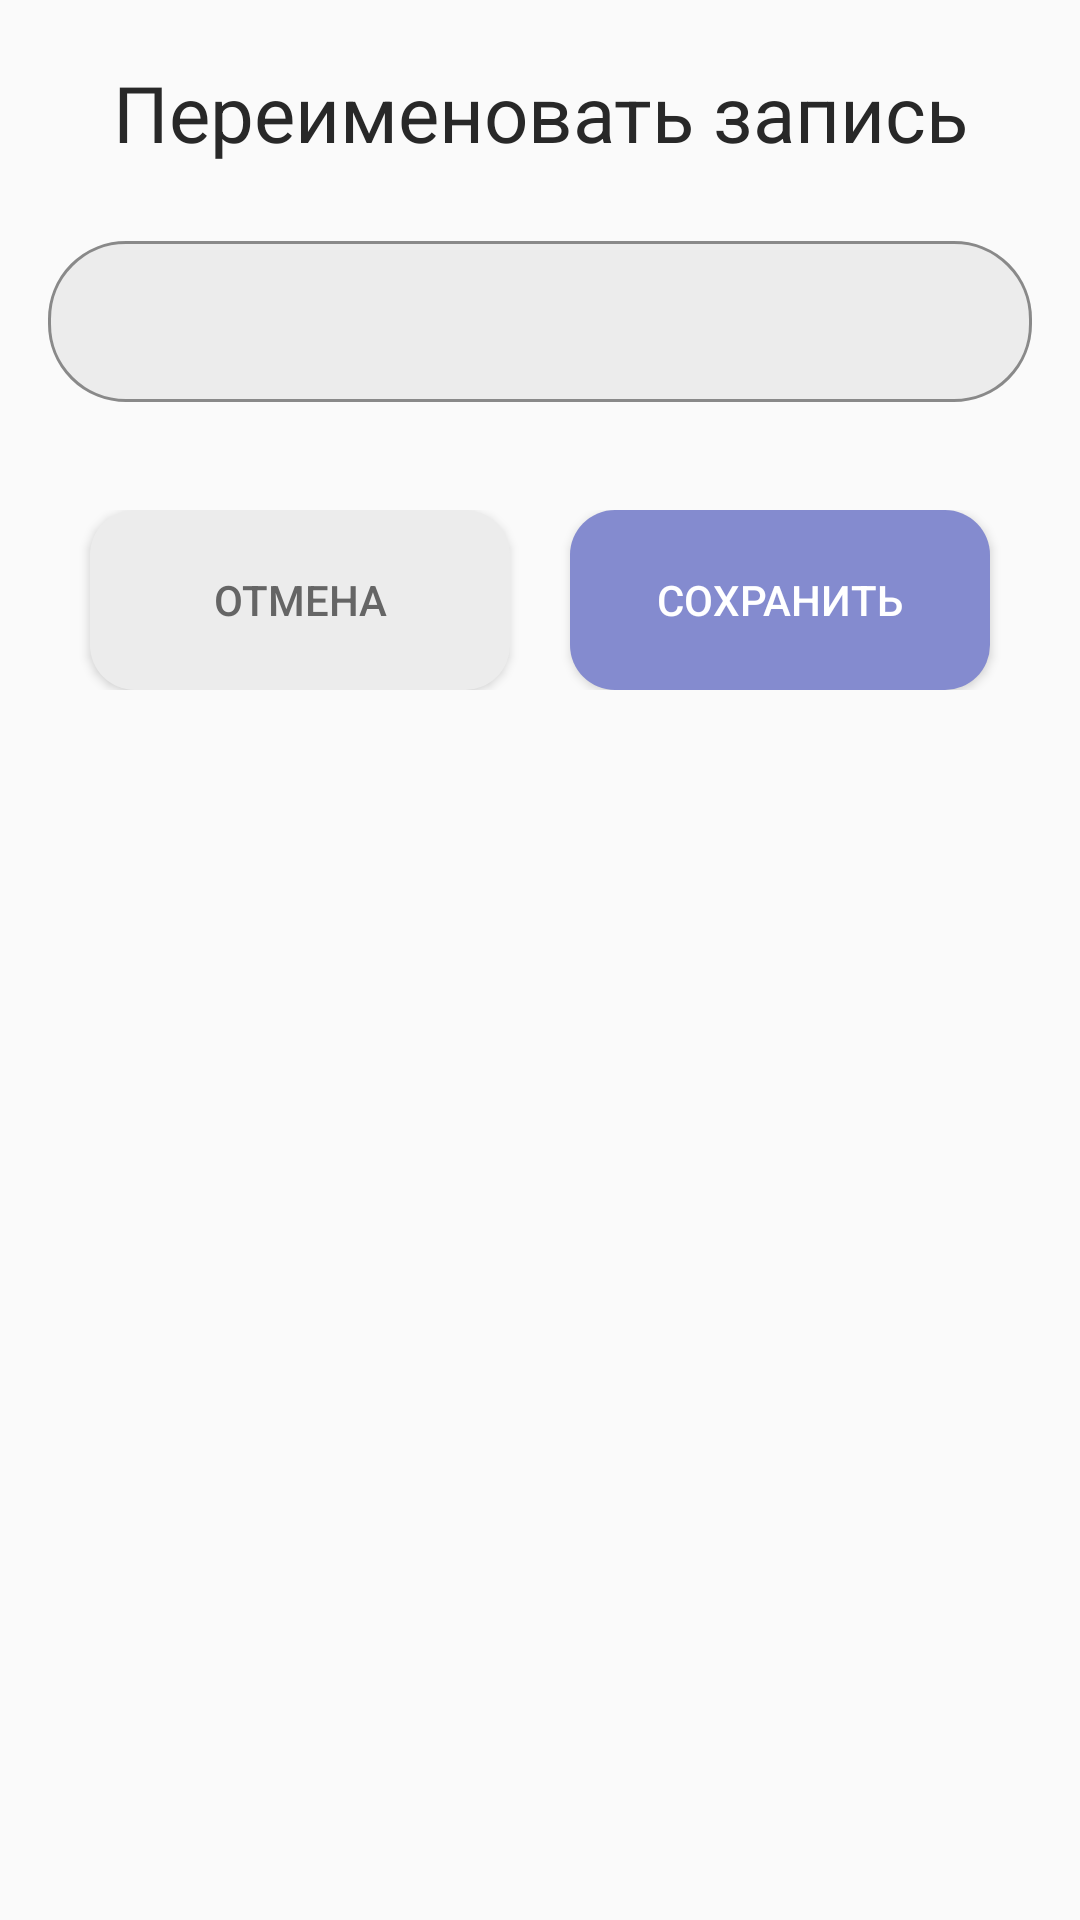

Android layout source for this screen:
<!-- AndroidManifest.xml: application theme Theme.AudioRecorder -->
<!-- res/layout/rename_layout.xml -->
<?xml version="1.0" encoding="utf-8"?>
<LinearLayout xmlns:android="http://schemas.android.com/apk/res/android"
    android:id="@+id/renameLayout"
    android:layout_width="match_parent"
    android:layout_height="wrap_content"
    xmlns:app="http://schemas.android.com/apk/res-auto"
    app:layout_behavior="@string/bottom_sheet_behavior"
    android:background="@drawable/background_round"
    android:orientation="vertical">

    <TextView
        android:layout_width="match_parent"
        android:layout_height="wrap_content"
        android:text="Переименовать запись"
        android:textSize="26sp"
        android:layout_marginTop="20dp"
        android:textAlignment="center"/>

    <com.google.android.material.textfield.TextInputLayout
        style="@style/TextLayoutStyle"
        android:layout_width="match_parent"
        android:layout_height="wrap_content">
        <com.google.android.material.textfield.TextInputEditText
            android:id="@+id/filenameInput"
            android:layout_width="match_parent"
            android:layout_height="wrap_content"
            android:layout_margin="16dp"
            android:padding="16dp"/>
    </com.google.android.material.textfield.TextInputLayout>

    <LinearLayout
        android:layout_width="match_parent"
        android:layout_height="wrap_content"
        android:gravity="center"
        android:layout_marginBottom="20dp">

        <Button
            android:id="@+id/btnCancel"
            android:layout_width="140dp"
            android:layout_height="60dp"
            android:backgroundTint="@color/gray"
            android:text="отмена"
            android:background="@drawable/button_gray"
            android:textColor="@color/grayDark"
            app:cornerRadius="26dp"
            app:rippleColor="@color/grayDark" />

        <Button
            android:id="@+id/btnSave"
            android:layout_width="140dp"
            android:layout_height="60dp"
            android:text="сохранить"
            android:layout_marginStart="20dp"
            android:background="@drawable/button_blue"
            android:textColor="@color/white"
            app:cornerRadius="26dp"
            app:rippleColor="@color/grayDark"/>
    </LinearLayout>
</LinearLayout>
<!-- resources referenced by this layout -->
<resources>
  <color name="gray">#ECECEC</color>
  <color name="grayDark">#656565</color>
  <color name="white">#FFFFFFFF</color>
  <!-- drawable button_blue (drawable) -->
  <?xml version="1.0" encoding="utf-8"?>
  <ripple xmlns:android="http://schemas.android.com/apk/res/android"
      xmlns:tools="http://schemas.android.com/tools"
      android:color="#000000"
      tools:targetApi="lollipop">
      <item android:id="@android:id/mask">
          <shape android:shape="rectangle">
              <solid android:color="#000000" />
              <corners android:radius="0dp" />
          </shape>
      </item>
      <item android:id="@android:id/background">
          <shape android:shape="rectangle">
              <gradient
                  android:angle="90"
                  android:endColor="#848BCF"
                  android:startColor="#848BCF"
                  android:type="linear" />
              <corners android:radius="15dp" />
          </shape>
      </item>
  </ripple>
  <!-- drawable button_gray (drawable) -->
  <?xml version="1.0" encoding="utf-8"?>
  <ripple xmlns:android="http://schemas.android.com/apk/res/android"
      xmlns:tools="http://schemas.android.com/tools"
      android:color="#000000"
      tools:targetApi="lollipop">
      <item android:id="@android:id/mask">
          <shape android:shape="rectangle">
              <solid android:color="#000000" />
              <corners android:radius="0dp" />
          </shape>
      </item>
      <item android:id="@android:id/background">
          <shape android:shape="rectangle">
              <gradient
                  android:angle="90"
                  android:endColor="#CDCDCD"
                  android:startColor="#CDCDCD"
                  android:type="linear" />
              <corners android:radius="15dp" />
          </shape>
      </item>
  </ripple>
  <style name="TextLayoutStyle" parent="Widget.MaterialComponents.TextInputLayout.OutlinedBox">
          <item name="android:layout_marginTop">20dp</item>
          <item name="android:layout_marginBottom">20dp</item>
          <item name="boxBackgroundColor">@color/gray</item>
          <item name="boxStrokeColor">@color/strokeColor</item>
          <item name="boxCornerRadiusBottomStart">26dp</item>
          <item name="boxCornerRadiusBottomEnd">26dp</item>
          <item name="boxCornerRadiusTopStart">26dp</item>
          <item name="boxCornerRadiusTopEnd">26dp</item>
  
      </style>
  <color name="strokeColor">#1E88E5</color>
  <color name="colorPrimary">#262626</color>
  <color name="colorAccent">#757575</color>
  <color name="colorPrimaryDark">#000000</color>
  <style name="AlertDialogTheme" parent="ThemeOverlay.AppCompat.Dialog.Alert">
          <item name="buttonBarNegativeButtonStyle">@style/NegativeButtonStyle</item>
          <item name="buttonBarNeutralButtonStyle">@style/NeutralButtonStyle</item>
          <item name="buttonBarPositiveButtonStyle">@style/PositiveButtonStyle</item>
      </style>
  <color name="purple_700">#FF3700B3</color>
  <color name="teal_200">#FF03DAC5</color>
  <color name="teal_700">#FF018786</color>
  <color name="black">#FF000000</color>
  <color name="statusColor">#EDEDED</color>
  <color name="grayDarkDisabled">#8F8F8F</color>
  <color name="colorText">#282828</color>
  <style name="NegativeButtonStyle" parent="Widget.AppCompat.Button.ButtonBar.AlertDialog">
          <item name="android:textColor">#999</item>
      </style>
  <style name="NeutralButtonStyle" parent="Widget.AppCompat.Button.ButtonBar.AlertDialog">
          <item name="android:textColor">#f00</item>
      </style>
  <style name="PositiveButtonStyle" parent="Widget.AppCompat.Button.ButtonBar.AlertDialog">
          <item name="android:textColor">#000</item>
      </style>
</resources>
